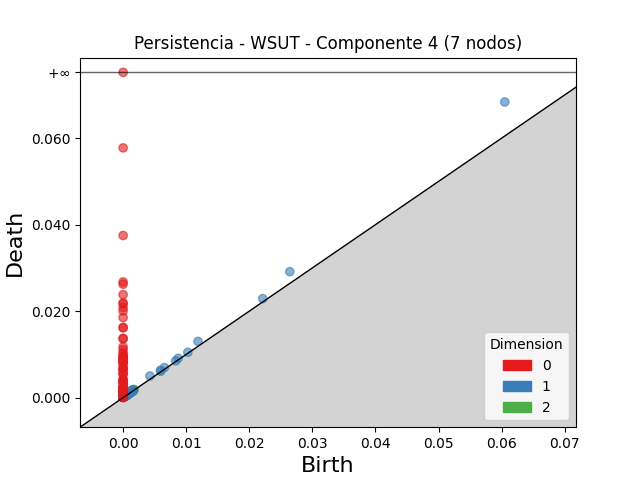

The file beside this chart, header and first rows:
dimension, birth, death
2, 0.001721, 0.001894
2, 0.001686, 0.001818
2, 0.001465, 0.001573
2, 0.001731, 0.001828
2, 0.001542, 0.001635
2, 0.001475, 0.001552
2, 0.0005504, 0.0006257
2, 0.001083, 0.001149
2, 0.0007826, 0.0008214
2, 0.0007456, 0.0007796
2, 0.001621, 0.00165
2, 0.0007737, 0.000802
2, 0.0007424, 0.0007698
2, 0.0007871, 0.0008087
2, 0.0005345, 0.0005482
2, 0.0009189, 0.0009324
2, 0.001441, 0.001449
2, 0.0009085, 0.0009145
2, 0.001178, 0.001181
2, 0.0009553, 0.0009589
2, 0.0007614, 0.0007648
2, 0.0008228, 0.0008261
2, 0.00155, 0.001552
1, 0.0605, 0.06838
1, 0.02642, 0.02914
1, 0.01187, 0.01301
1, 0.02213, 0.0229
1, 0.004246, 0.004999
1, 0.005938, 0.00636
1, 0.006559, 0.006952
1, 0.008726, 0.009089
1, 0.00136, 0.001674
1, 0.0008338, 0.001101
1, 0.0007133, 0.0009778
1, 0.00102, 0.00126
1, 0.01026, 0.01049
1, 0.001327, 0.001553
1, 0.001513, 0.001736
1, 0.001185, 0.001379
1, 0.0009676, 0.001158
1, 0.0009173, 0.001094
1, 0.008324, 0.008498
1, 0.0008718, 0.001042
1, 0.001371, 0.00154
1, 0.001247, 0.001417
1, 0.0004816, 0.0006494
1, 0.0006673, 0.0008121
1, 0.0009048, 0.001049
1, 0.0009203, 0.001064
1, 0.005955, 0.006095
1, 0.001362, 0.001494
1, 0.0006557, 0.000781
1, 0.0003862, 0.000508
1, 0.001374, 0.001496
1, 0.0003498, 0.0004711
1, 0.001269, 0.00139
1, 0.001322, 0.001439
1, 0.0008211, 0.0009228
1, 0.0009284, 0.001029
1, 0.0005569, 0.0006525
... 509 more rows
